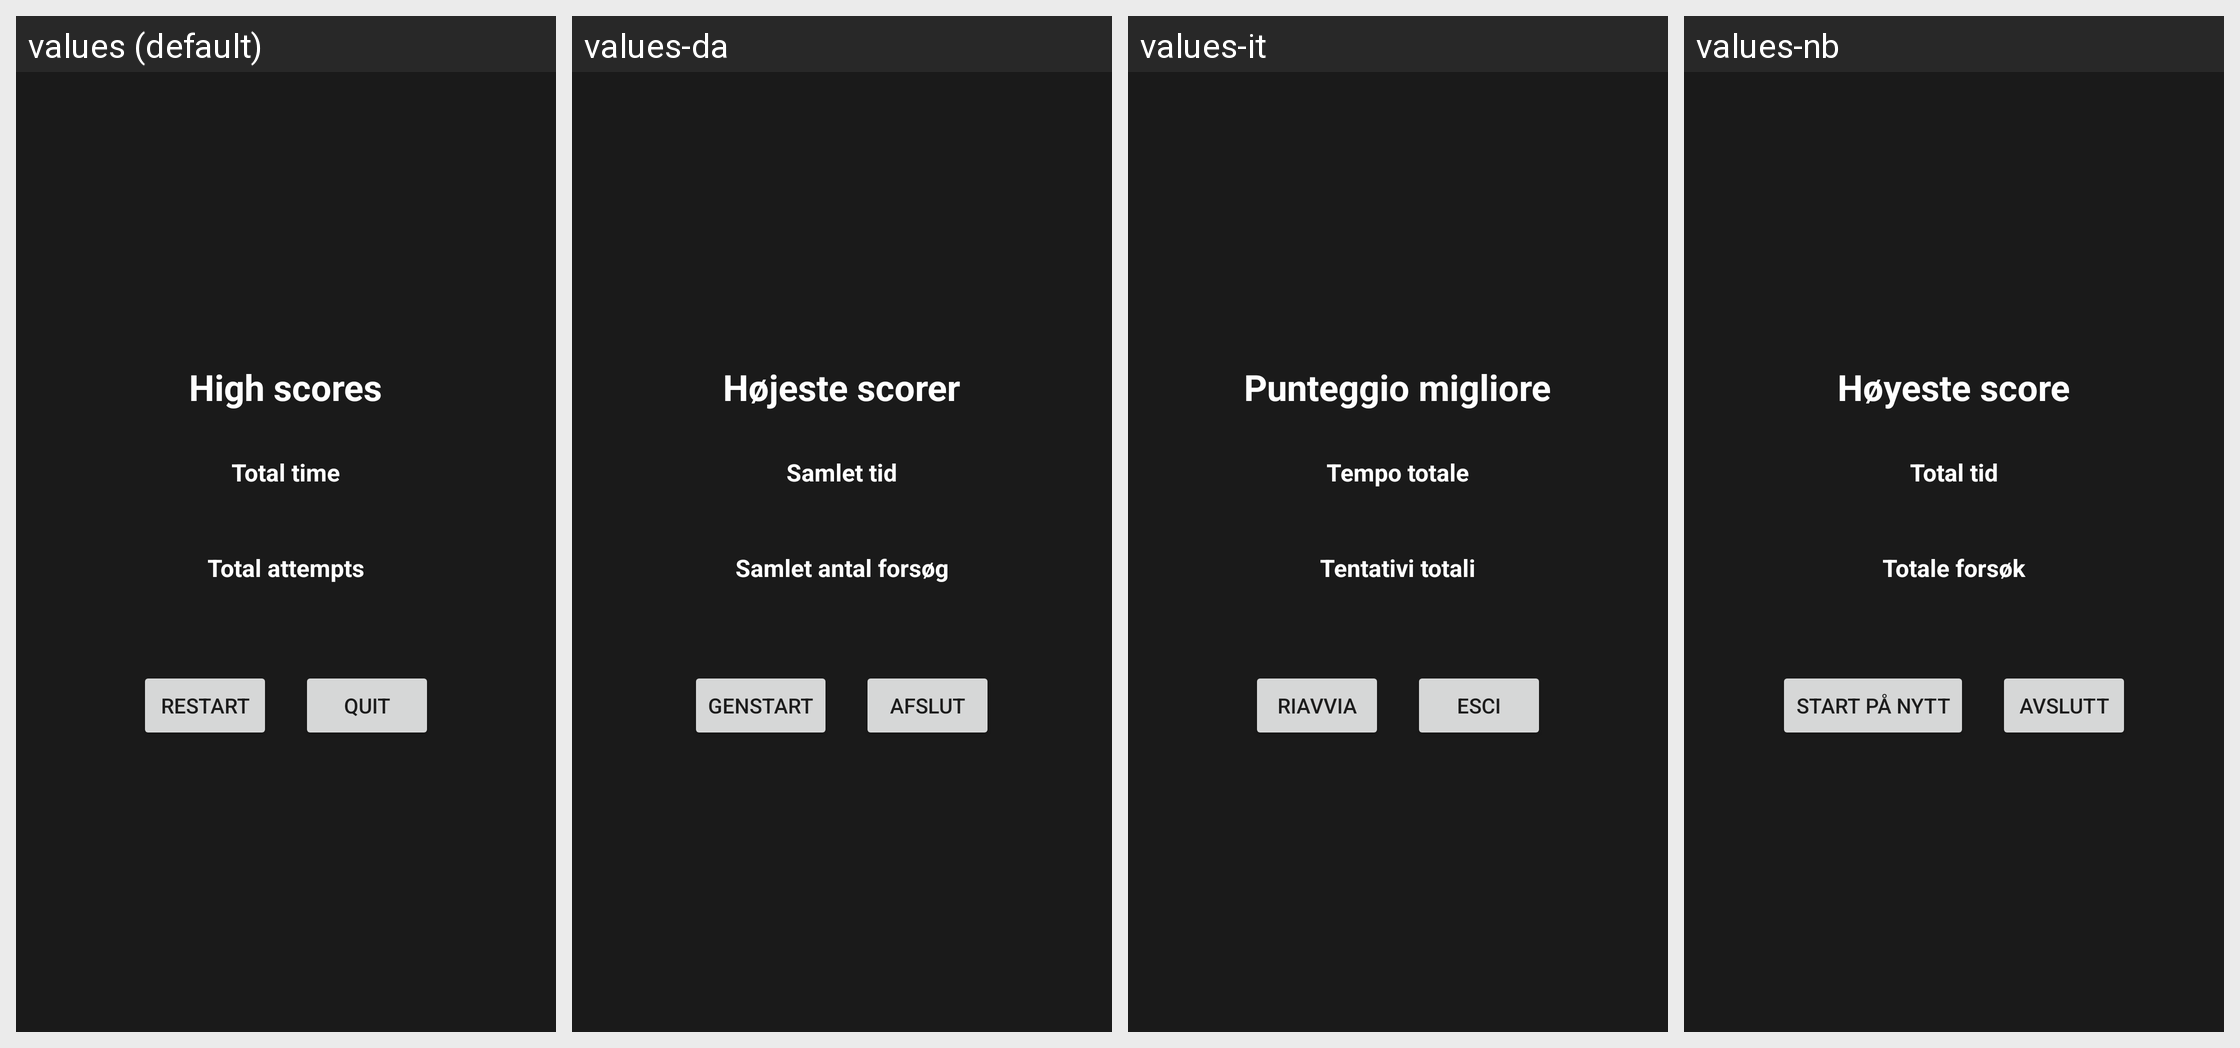

The Android screen above is rendered under several locales of the same app. Produce the string resources it draws, with the default and per-locale values.
Android screen res/layout/activity_score.xml rendered under 4 locales, left to right: values (default), values-da, values-it, values-nb. Device: Nexus 5 (rendered at 1080×1920; each locale shown at half size, 540×960, under a caption strip naming it); theme Theme.MaterialComponents.DayNight.NoActionBar.
Other locales in the repository, not shown: values-cs, values-de, values-es, values-fr, values-ja, values-nl, values-pl, values-ru, values-sv, values-zh-rCN, values-zh-rHK.
Strings drawn on this screen, with the default value and each locale's value (text and hints the layout hard-codes, and strings that could not be matched under every locale, appear in the picture but are not listed):

str_rank_caption
  values: High scores
  values-da: Højeste scorer
  values-it: Punteggio migliore
  values-nb: Høyeste score

str_total_time
  values: Total time
  values-da: Samlet tid
  values-it: Tempo totale
  values-nb: Total tid

str_total_attempt
  values: Total attempts
  values-da: Samlet antal forsøg
  values-it: Tentativi totali
  values-nb: Totale forsøk

str_btn_restart
  values: Restart
  values-da: Genstart
  values-it: Riavvia
  values-nb: Start på nytt

str_btn_quit
  values: Quit
  values-da: Afslut
  values-it: Esci
  values-nb: Avslutt
